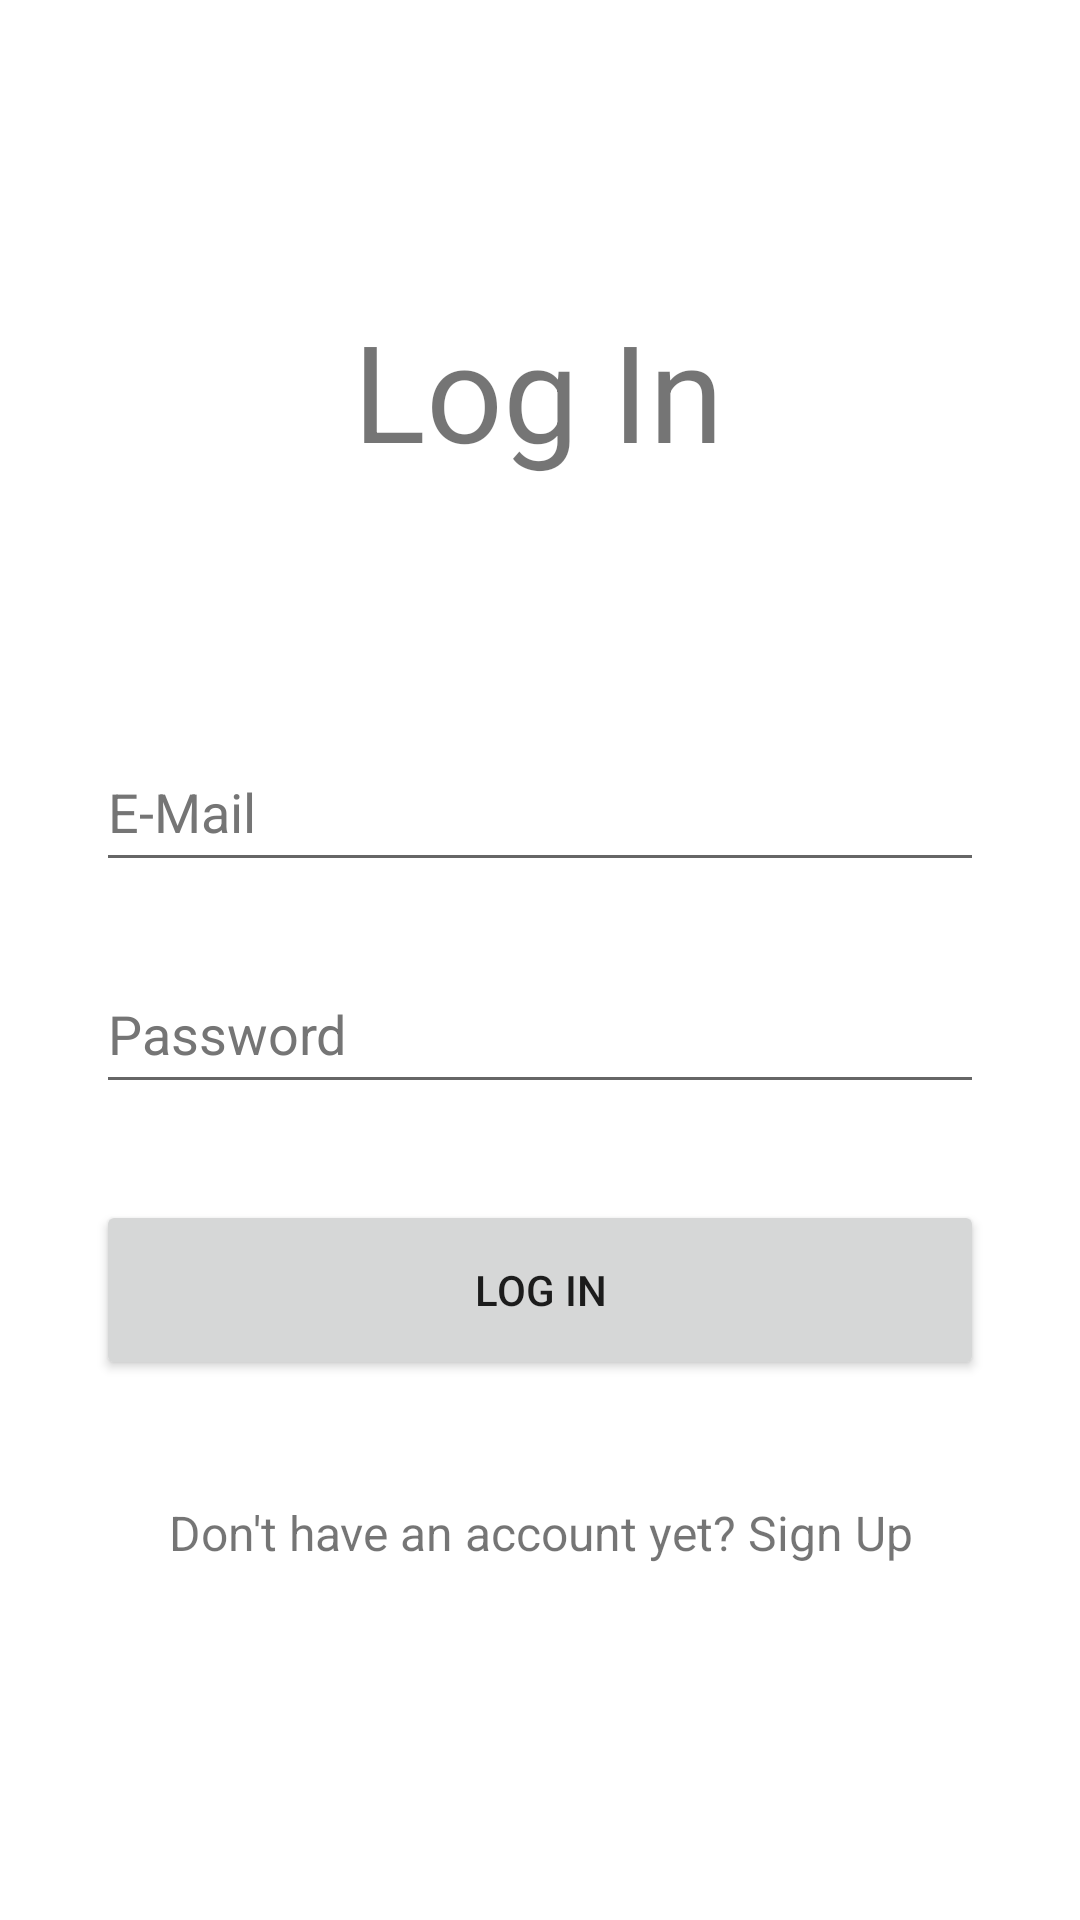

Write the Android layout XML for this screen, with the resource values it uses.
<!-- AndroidManifest.xml: application theme Theme.AplikacjaMedyczna -->
<!-- res/layout/activity_main.xml -->
<?xml version="1.0" encoding="utf-8"?>
<androidx.constraintlayout.widget.ConstraintLayout xmlns:android="http://schemas.android.com/apk/res/android"
    xmlns:app="http://schemas.android.com/apk/res-auto"
    xmlns:tools="http://schemas.android.com/tools"
    android:layout_width="match_parent"
    android:layout_height="match_parent"
    tools:context=".MainActivity">


    <EditText
        android:id="@+id/passwordLoginForm"
        android:layout_width="0dp"
        android:layout_height="50dp"
        android:layout_marginStart="32dp"
        android:layout_marginTop="24dp"
        android:layout_marginEnd="32dp"
        android:autofillHints=""
        android:ems="10"
        android:hint="@string/passwordHint"
        android:inputType="textPassword"
        android:textColorHint="#757575"
        app:layout_constraintEnd_toEndOf="parent"
        app:layout_constraintStart_toStartOf="parent"
        app:layout_constraintTop_toBottomOf="@+id/emailLoginForm" />

    <EditText
        android:id="@+id/emailLoginForm"
        android:layout_width="0dp"
        android:layout_height="50dp"
        android:layout_marginStart="32dp"
        android:layout_marginTop="84dp"
        android:layout_marginEnd="32dp"
        android:autofillHints=""
        android:ems="10"
        android:hint="@string/mailHint"
        android:inputType="textEmailAddress"
        android:textColorHint="#757575"
        app:layout_constraintEnd_toEndOf="parent"
        app:layout_constraintHorizontal_bias="1.0"
        app:layout_constraintStart_toStartOf="parent"
        app:layout_constraintTop_toBottomOf="@+id/logintext" />

    <TextView
        android:id="@+id/logintext"
        android:layout_width="180dp"
        android:layout_height="60dp"
        android:layout_marginTop="100dp"
        android:text="@string/loginText"
        android:textAlignment="center"
        app:autoSizeTextType="uniform"
        app:layout_constraintEnd_toEndOf="parent"
        app:layout_constraintHorizontal_bias="0.497"
        app:layout_constraintStart_toStartOf="parent"
        app:layout_constraintTop_toTopOf="parent" />

    <Button
        android:id="@+id/loginButton"
        android:layout_width="0dp"
        android:layout_height="60dp"
        android:layout_marginStart="32dp"
        android:layout_marginTop="32dp"
        android:layout_marginEnd="32dp"
        android:text="@string/buttonLogin"
        android:textAlignment="center"
        app:layout_constraintEnd_toEndOf="parent"
        app:layout_constraintHorizontal_bias="0.498"
        app:layout_constraintStart_toStartOf="parent"
        app:layout_constraintTop_toBottomOf="@+id/passwordLoginForm" />

    <TextView
        android:id="@+id/textView"
        android:layout_width="0dp"
        android:layout_height="wrap_content"
        android:layout_marginStart="32dp"
        android:layout_marginTop="40dp"
        android:layout_marginEnd="32dp"
        android:minHeight="48dp"
        android:text="@string/signinLabel"
        android:textAlignment="center"
        android:textSize="16sp"
        app:layout_constraintEnd_toEndOf="parent"
        app:layout_constraintHorizontal_bias="0.498"
        app:layout_constraintStart_toStartOf="parent"
        app:layout_constraintTop_toBottomOf="@+id/loginButton" />
</androidx.constraintlayout.widget.ConstraintLayout>
<!-- resources referenced by this layout -->
<resources>
  <string name="buttonLogin">Log in</string>
  <string name="loginText">Log In</string>
  <string name="mailHint" translatable="false">E-Mail</string>
  <string name="passwordHint">Password</string>
  <string name="signinLabel">Don\'t have an account yet? Sign Up</string>
  <style name="Theme.AplikacjaMedyczna" parent="Theme.MaterialComponents.DayNight.NoActionBar">
          
          <item name="colorPrimary">#0572C5</item>
          <item name="colorPrimaryVariant">@color/purple_700</item>
          <item name="colorOnPrimary">@color/white</item>
          
          <item name="colorSecondary">@color/teal_200</item>
          <item name="colorSecondaryVariant">@color/teal_700</item>
          <item name="colorOnSecondary">@color/black</item>
          
          <item name="android:statusBarColor" tools:targetApi="l">?attr/colorPrimaryVariant</item>
          
      </style>
  <color name="purple_700">#FF3700B3</color>
  <color name="white">#FFFFFFFF</color>
  <color name="teal_200">#FF03DAC5</color>
  <color name="teal_700">#FF018786</color>
  <color name="black">#FF000000</color>
</resources>
